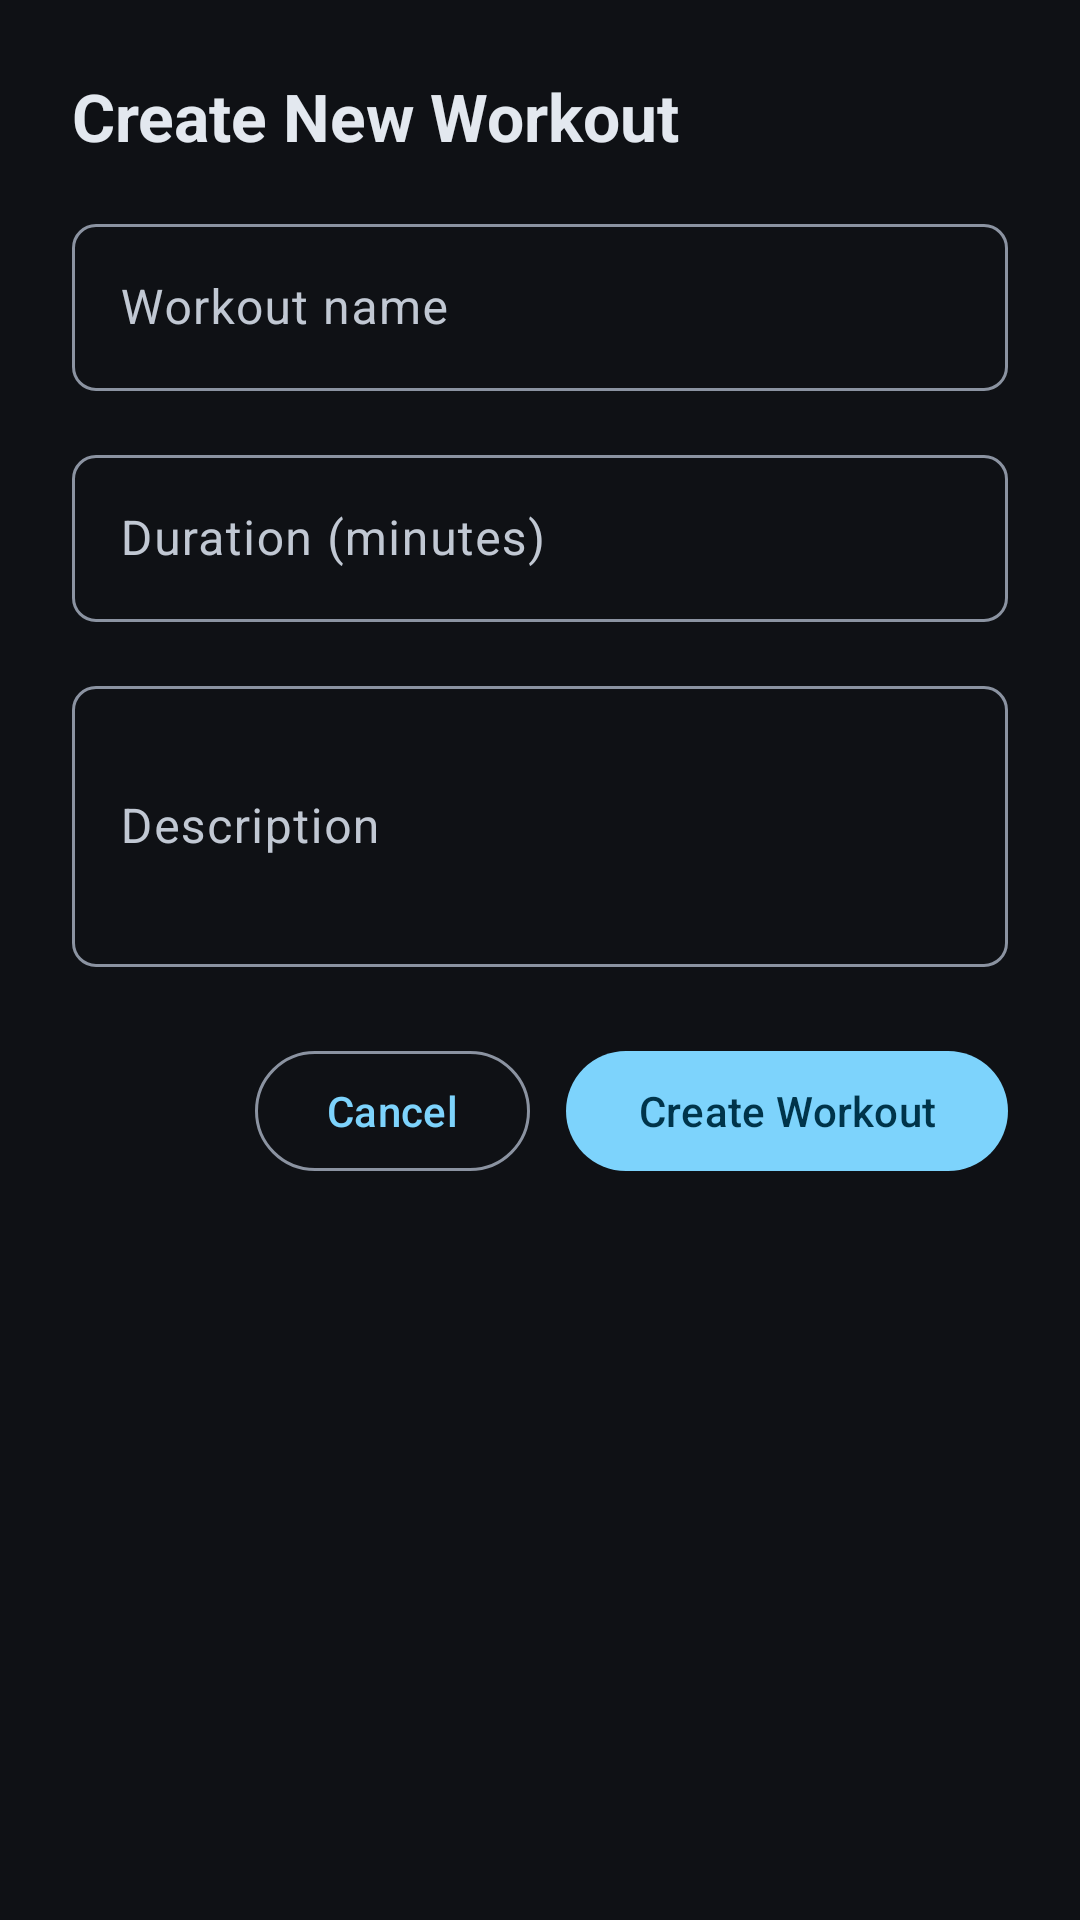

The Android layout XML behind this screen, and the referenced resources:
<!-- AndroidManifest.xml: application theme Theme.CS4084Group3 -->
<!-- res/layout/dialog_create_workout.xml -->
<?xml version="1.0" encoding="utf-8"?>
<LinearLayout xmlns:android="http://schemas.android.com/apk/res/android"
    xmlns:app="http://schemas.android.com/apk/res-auto"
    android:layout_width="match_parent"
    android:layout_height="wrap_content"
    android:orientation="vertical"
    android:padding="24dp">

    
    <TextView
        android:layout_width="wrap_content"
        android:layout_height="wrap_content"
        android:text="@string/dialog_create_workout_title"
        android:textAppearance="?attr/textAppearanceTitleLarge"
        android:textColor="?attr/colorOnSurface"
        android:textStyle="bold"
        android:layout_marginBottom="16dp" />

    
    <com.google.android.material.textfield.TextInputLayout
        android:layout_width="match_parent"
        android:layout_height="wrap_content"
        android:layout_marginBottom="16dp"
        app:boxBackgroundMode="outline"
        app:boxCornerRadiusBottomEnd="8dp"
        app:boxCornerRadiusBottomStart="8dp"
        app:boxCornerRadiusTopEnd="8dp"
        app:boxCornerRadiusTopStart="8dp">

        <com.google.android.material.textfield.TextInputEditText
            android:id="@+id/etWorkoutName"
            android:layout_width="match_parent"
            android:layout_height="wrap_content"
            android:hint="@string/dialog_workout_name_hint"
            android:inputType="text"
            android:textColor="?attr/colorOnSurface"
            android:textColorHint="?attr/colorOnSurfaceVariant" />
    </com.google.android.material.textfield.TextInputLayout>

    
    <com.google.android.material.textfield.TextInputLayout
        android:layout_width="match_parent"
        android:layout_height="wrap_content"
        android:layout_marginBottom="16dp"
        app:boxBackgroundMode="outline"
        app:boxCornerRadiusBottomEnd="8dp"
        app:boxCornerRadiusBottomStart="8dp"
        app:boxCornerRadiusTopEnd="8dp"
        app:boxCornerRadiusTopStart="8dp">

        <com.google.android.material.textfield.TextInputEditText
            android:id="@+id/etDuration"
            android:layout_width="match_parent"
            android:layout_height="wrap_content"
            android:hint="@string/dialog_workout_duration_hint"
            android:inputType="numberDecimal"
            android:textColor="?attr/colorOnSurface"
            android:textColorHint="?attr/colorOnSurfaceVariant" />
    </com.google.android.material.textfield.TextInputLayout>


    
    <com.google.android.material.textfield.TextInputLayout
        android:layout_width="match_parent"
        android:layout_height="wrap_content"
        android:layout_marginBottom="24dp"
        app:boxBackgroundMode="outline"
        app:boxCornerRadiusBottomEnd="8dp"
        app:boxCornerRadiusBottomStart="8dp"
        app:boxCornerRadiusTopEnd="8dp"
        app:boxCornerRadiusTopStart="8dp">

        <com.google.android.material.textfield.TextInputEditText
            android:id="@+id/etDescription"
            android:layout_width="match_parent"
            android:layout_height="wrap_content"
            android:hint="@string/dialog_workout_description_hint"
            android:inputType="textMultiLine"
            android:lines="3"
            android:textColor="?attr/colorOnSurface"
            android:textColorHint="?attr/colorOnSurfaceVariant" />
    </com.google.android.material.textfield.TextInputLayout>

    
    <LinearLayout
        android:layout_width="match_parent"
        android:layout_height="wrap_content"
        android:orientation="horizontal"
        android:gravity="end">

        <com.google.android.material.button.MaterialButton
            android:id="@+id/btnCancelWorkout"
            style="@style/Widget.Material3.Button.OutlinedButton"
            android:layout_width="wrap_content"
            android:layout_height="wrap_content"
            android:text="@string/btn_cancel"
            android:layout_marginEnd="12dp" />

        <com.google.android.material.button.MaterialButton
            android:id="@+id/btnCreateWorkout"
            style="@style/Widget.Material3.Button"
            android:layout_width="wrap_content"
            android:layout_height="wrap_content"
            android:text="@string/btn_create_workout" />
    </LinearLayout>
</LinearLayout>
<!-- resources referenced by this layout -->
<resources>
  <string name="btn_cancel">Cancel</string>
  <string name="btn_create_workout">Create Workout</string>
  <string name="dialog_create_workout_title">Create New Workout</string>
  <string name="dialog_workout_description_hint">Description</string>
  <string name="dialog_workout_duration_hint">Duration (minutes)</string>
  <string name="dialog_workout_name_hint">Workout name</string>
  <style name="Theme.CS4084Group3" parent="Base.Theme.CS4084Group3" />
  <style name="Base.Theme.CS4084Group3" parent="Theme.Material3.Dark.NoActionBar">
          <item name="colorPrimary">@color/md_theme_dark_primary</item>
          <item name="colorOnPrimary">@color/md_theme_dark_onPrimary</item>
          <item name="colorSecondary">@color/md_theme_dark_secondary</item>
          <item name="colorOnSecondary">@color/md_theme_dark_onSecondary</item>
          <item name="android:colorBackground">@color/md_theme_dark_background</item>
          <item name="colorSurface">@color/md_theme_dark_surface</item>
          <item name="colorOnSurface">@color/md_theme_dark_onSurface</item>
          <item name="colorSurfaceVariant">@color/md_theme_dark_surfaceVariant</item>
          <item name="colorOnSurfaceVariant">@color/md_theme_dark_onSurfaceVariant</item>
          <item name="colorOutline">@color/md_theme_dark_outline</item>
          <item name="android:statusBarColor">@android:color/transparent</item>
          <item name="android:navigationBarColor">@color/md_theme_dark_surface</item>
          <item name="android:windowLightStatusBar">false</item>
          <item name="android:windowLightNavigationBar">false</item>
          <item name="toolbarStyle">@style/Widget.CS4084Group3.TopAppBar</item>
          <item name="bottomNavigationStyle">@style/Widget.CS4084Group3.BottomNav</item>
          <item name="materialCardViewStyle">@style/Widget.CS4084Group3.Card</item>
      </style>
  <color name="md_theme_dark_primary">#7DD3FC</color>
  <color name="md_theme_dark_onPrimary">#00344A</color>
  <color name="md_theme_dark_secondary">#A7C8E8</color>
  <color name="md_theme_dark_onSecondary">#0A314D</color>
  <color name="md_theme_dark_background">#0F1115</color>
  <color name="md_theme_dark_surface">#161A20</color>
  <color name="md_theme_dark_onSurface">#E3E8EF</color>
  <color name="md_theme_dark_surfaceVariant">#242A33</color>
  <color name="md_theme_dark_onSurfaceVariant">#C1C8D3</color>
  <color name="md_theme_dark_outline">#8B93A1</color>
  <style name="Widget.CS4084Group3.TopAppBar" parent="Widget.Material3.Toolbar">
          <item name="backgroundTint">?attr/colorSurface</item>
          <item name="titleTextColor">?attr/colorOnSurface</item>
          <item name="subtitleTextColor">?attr/colorOnSurfaceVariant</item>
          <item name="elevation">0dp</item>
      </style>
  <style name="Widget.CS4084Group3.BottomNav" parent="Widget.Material3.BottomNavigationView">
          <item name="android:background">?attr/colorSurface</item>
          <item name="itemIconTint">@color/bottom_nav_item_tint</item>
          <item name="itemTextColor">@color/bottom_nav_item_tint</item>
      </style>
  <style name="Widget.CS4084Group3.Card" parent="Widget.Material3.CardView.Elevated">
          <item name="cardBackgroundColor">?attr/colorSurfaceVariant</item>
          <item name="strokeColor">?attr/colorOutline</item>
          <item name="strokeWidth">1dp</item>
      </style>
</resources>
